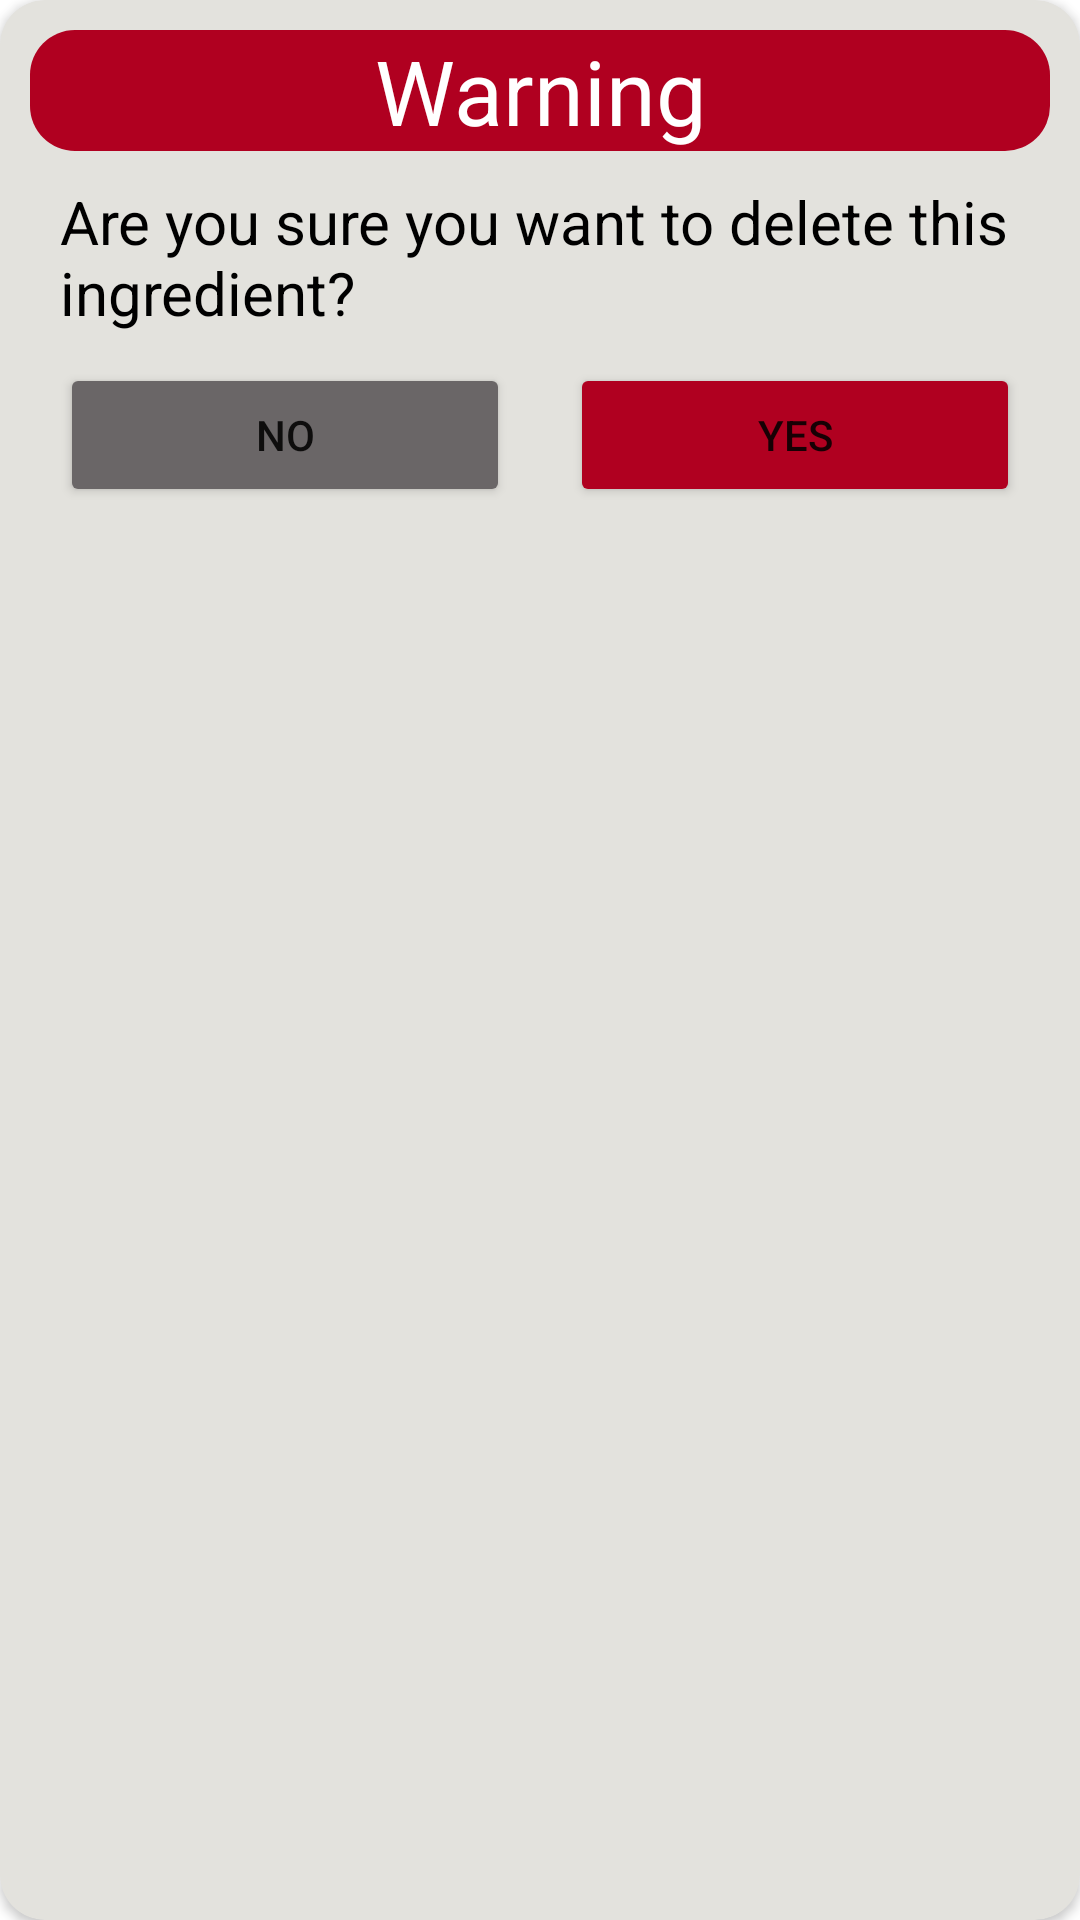

Layout XML and referenced resources for this Android screen:
<!-- AndroidManifest.xml: application theme Theme.LOOPs -->
<!-- res/layout/popup_ingredient_delete.xml -->
<?xml version="1.0" encoding="utf-8"?>
<androidx.cardview.widget.CardView xmlns:android="http://schemas.android.com/apk/res/android"
    xmlns:app="http://schemas.android.com/apk/res-auto"
    android:id="@+id/popup_cardview"
    android:layout_width="wrap_content"
    android:layout_height="wrap_content"
    app:cardBackgroundColor="#E3E2DD"
    app:cardCornerRadius="15dp"
    app:contentPadding="10dp">

    <LinearLayout
    android:layout_width="wrap_content"
    android:layout_height="wrap_content"
    android:id="@+id/popup_window_frame"
    android:orientation="vertical">

    <TextView
        android:id="@+id/popup_window_title"
        android:layout_width="match_parent"
        android:layout_height="wrap_content"
        android:textAlignment="center"
        android:background="@drawable/popup_title_rounded_background"
        android:text="Warning"
        android:textColor="#FFFFFF"
        android:backgroundTint="#B00020"
        android:textSize="30dp" />


    <TextView
        android:id="@+id/delete_popup_message"
        android:layout_width="match_parent"
        android:layout_height="wrap_content"
        android:layout_marginHorizontal="10dp"
        android:layout_marginVertical="10dp"
        android:text="Are you sure you want to delete this ingredient?"
        android:textColor="@color/black"
        android:textSize="20dp" />

    <TableRow
        android:layout_width="match_parent"
        android:layout_height="wrap_content">

        <Button
            android:id="@+id/delete_popup_no_button"
            android:layout_width="0dp"
            android:layout_height="wrap_content"
            android:layout_marginHorizontal="10dp"
            android:layout_marginVertical="0dp"
            android:layout_weight="1"
            android:backgroundTint="#FF6A6667"
            android:text="No" />

        <Button
            android:id="@+id/delete_popup_yes_button"
            android:layout_width="0dp"
            android:layout_height="wrap_content"
            android:layout_marginHorizontal="10dp"
            android:layout_marginVertical="0dp"
            android:layout_weight="1"
            android:backgroundTint="#B00020"
            android:text="Yes" />
    </TableRow>

    </LinearLayout>
</androidx.cardview.widget.CardView>
<!-- resources referenced by this layout -->
<resources>
  <color name="black">#FF000000</color>
  <!-- drawable popup_title_rounded_background (drawable) -->
  <shape xmlns:android="http://schemas.android.com/apk/res/android"
      android:shape="rectangle"
      >
  
      <solid android:color="#70746F" />
      <corners android:radius="15dp" />
  
      <size
          android:height="24dp"
          android:width="20dp"
          />
  
  
  </shape>
  <style name="Theme.LOOPs" parent="Theme.MaterialComponents.DayNight.DarkActionBar">
          
          <item name="colorPrimary">@color/purple_500</item>
          <item name="colorPrimaryVariant">@color/purple_700</item>
          <item name="colorOnPrimary">@color/white</item>
          
          <item name="colorSecondary">@color/teal_200</item>
          <item name="colorSecondaryVariant">@color/teal_700</item>
          <item name="colorOnSecondary">@color/black</item>
          
          <item name="android:statusBarColor">?attr/colorPrimaryVariant</item>
          
      </style>
  <color name="purple_500">#FF6200EE</color>
  <color name="purple_700">#FF3700B3</color>
  <color name="white">#FFFFFFFF</color>
  <color name="teal_200">#FF03DAC5</color>
  <color name="teal_700">#FF018786</color>
</resources>
